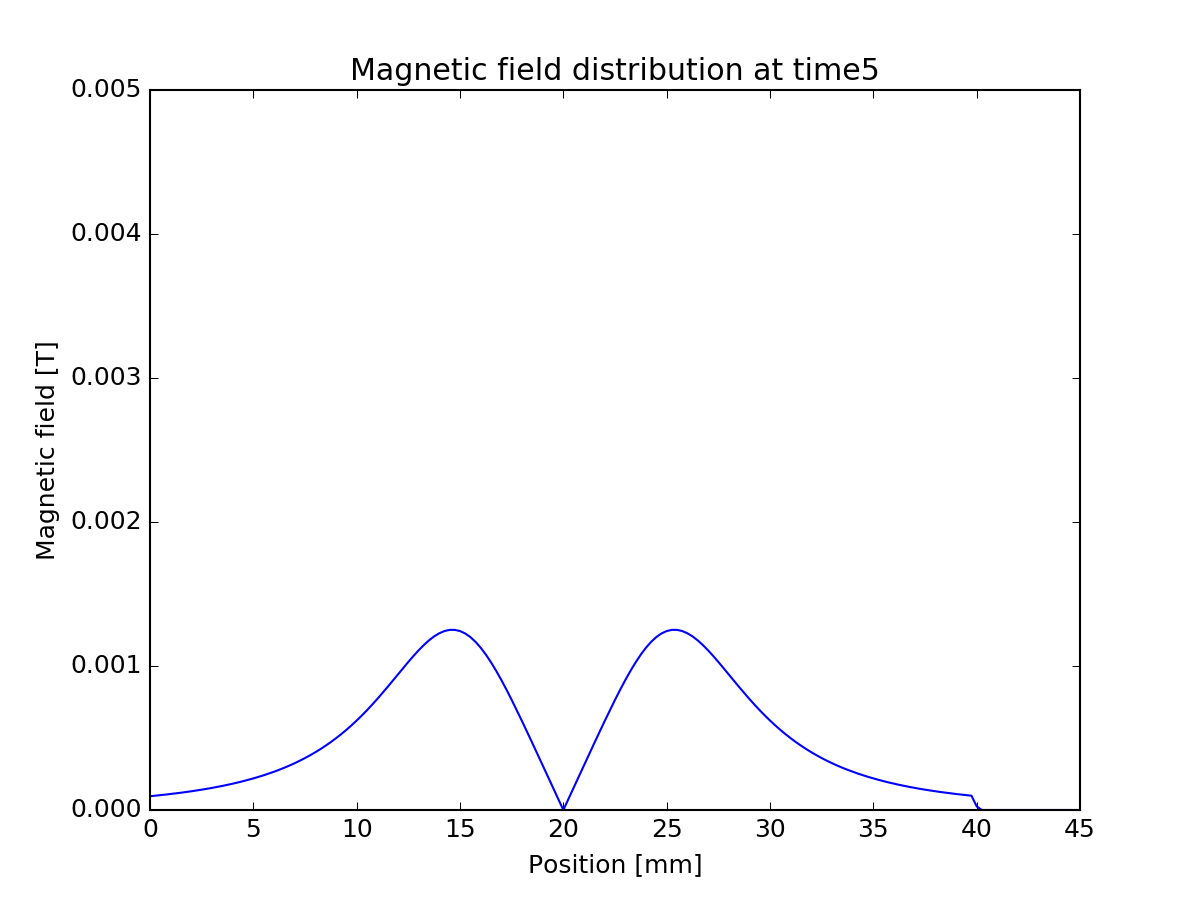

The file beside this chart, header and first rows:
0, -9.5587e-05
0.00025, -9.91843e-05
0.0005, -0.000103
0.00075, -0.0001069
0.001, -0.0001111
0.00125, -0.0001155
0.0015, -0.0001201
0.00175, -0.000125
0.002, -0.0001301
0.00225, -0.0001355
0.0025, -0.0001412
0.00275, -0.0001472
0.003, -0.0001535
0.00325, -0.0001602
0.0035, -0.0001672
0.00375, -0.0001747
0.004, -0.0001826
0.00425, -0.000191
0.0045, -0.0001999
0.00475, -0.0002093
0.005, -0.0002193
0.00525, -0.0002299
0.0055, -0.0002411
0.00575, -0.0002531
0.006, -0.0002657
0.00625, -0.0002792
0.0065, -0.0002936
0.00675, -0.0003088
0.007, -0.0003251
0.00725, -0.0003423
0.0075, -0.0003607
0.00775, -0.0003803
0.008, -0.0004011
0.00825, -0.0004232
0.0085, -0.0004468
0.00875, -0.0004718
0.009, -0.0004984
0.00925, -0.0005266
0.0095, -0.0005564
0.00975, -0.000588
0.01, -0.0006213
0.01025, -0.0006564
0.0105, -0.0006931
0.01075, -0.0007315
0.011, -0.0007714
0.01125, -0.0008127
0.0115, -0.0008551
0.01175, -0.0008983
0.012, -0.000942
0.01225, -0.0009855
0.0125, -0.001028
0.01275, -0.00107
0.013, -0.001109
0.01325, -0.001146
0.0135, -0.001178
0.01375, -0.001206
0.014, -0.001228
0.01425, -0.001243
0.0145, -0.001251
0.01475, -0.001251
0.015, -0.001243
... 120 more rows
